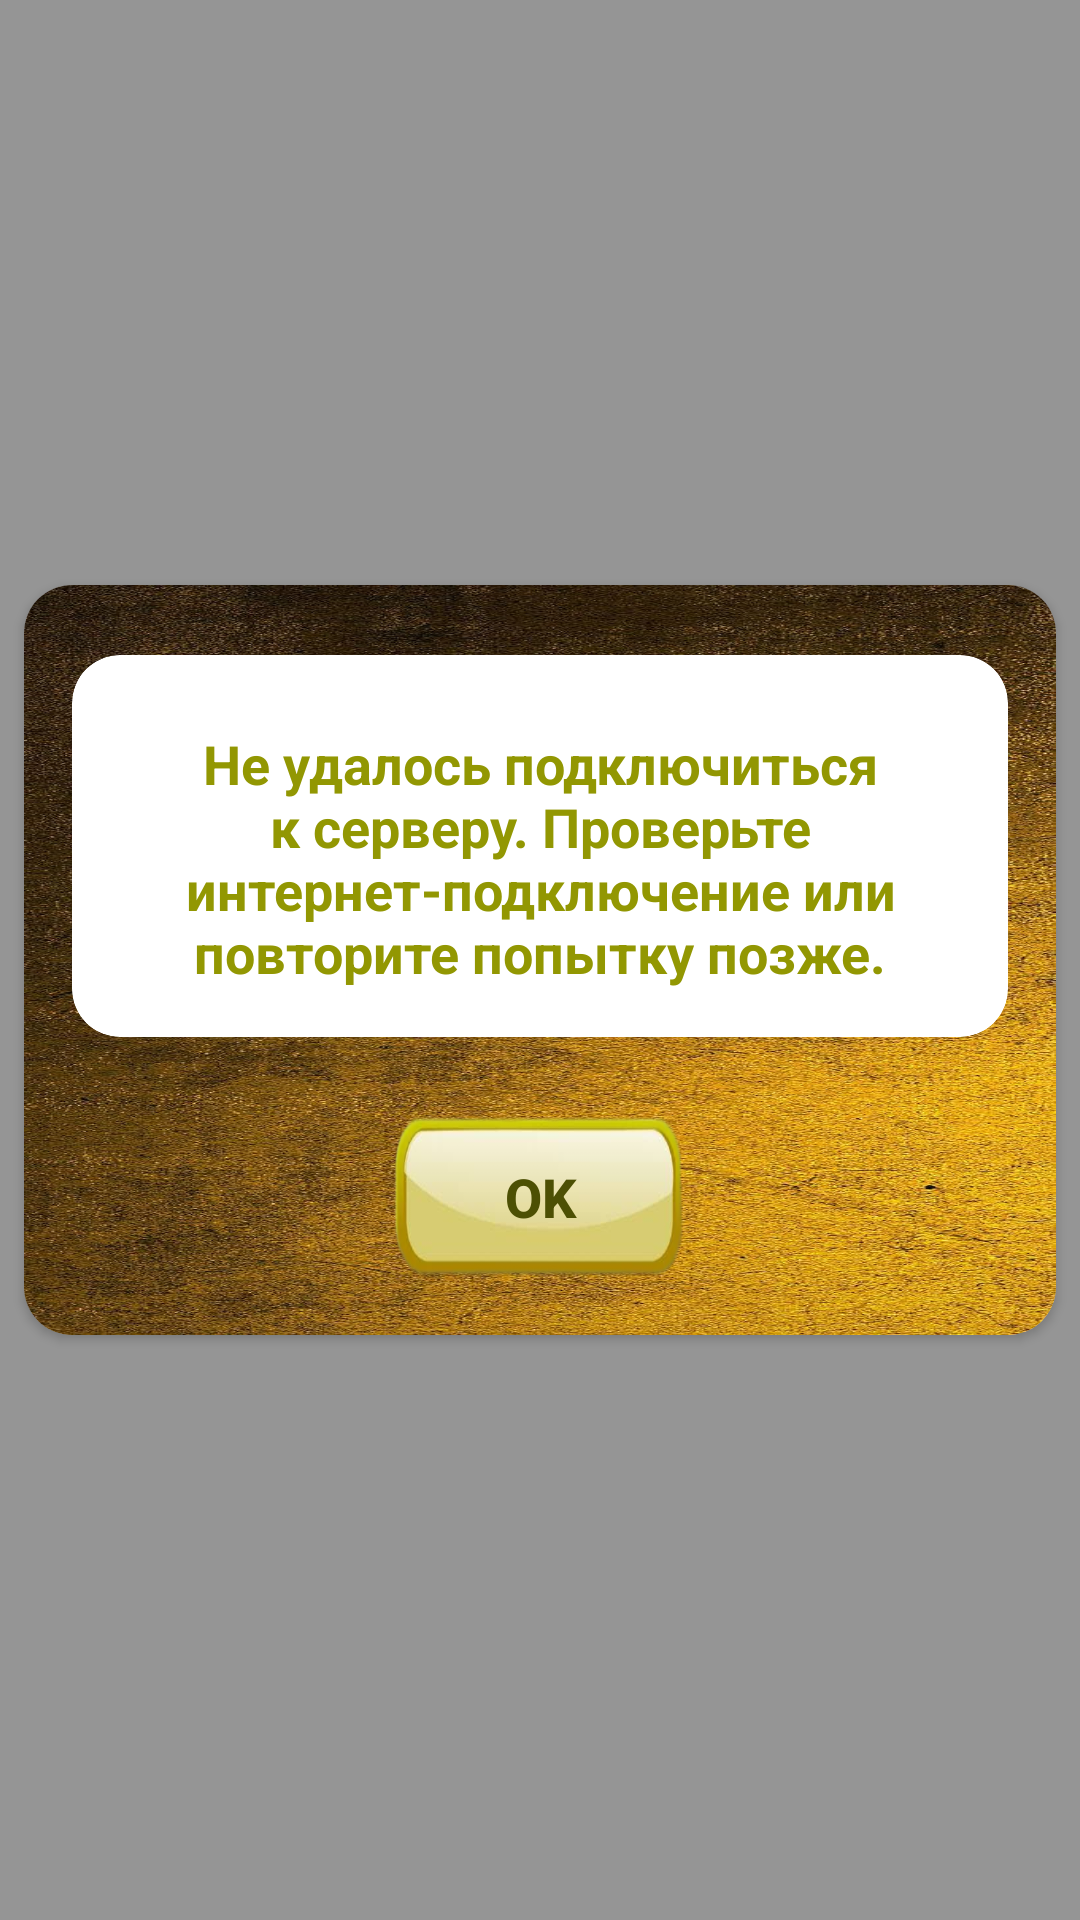

Reconstruct the res/layout file that produces this screen, plus the resources it refers to.
<!-- AndroidManifest.xml: application theme Theme.AppCompat.Light.NoActionBar -->
<!-- res/layout/internet_connection.xml -->
<?xml version="1.0" encoding="utf-8"?>
<androidx.constraintlayout.widget.ConstraintLayout xmlns:android="http://schemas.android.com/apk/res/android"
    xmlns:app="http://schemas.android.com/apk/res-auto"
    xmlns:tools="http://schemas.android.com/tools"
    android:layout_width="match_parent"
    android:layout_height="match_parent"
    android:background="#6B090909">


    <androidx.cardview.widget.CardView
        android:layout_width="match_parent"
        android:layout_height="250dp"
        android:layout_marginStart="8dp"
        android:layout_marginTop="8dp"
        android:layout_marginEnd="8dp"
        android:layout_marginBottom="8dp"
        app:cardCornerRadius="16dp"
        app:layout_constraintBottom_toBottomOf="parent"
        app:layout_constraintEnd_toEndOf="parent"
        app:layout_constraintStart_toStartOf="parent"
        app:layout_constraintTop_toTopOf="parent">

        <ImageView
            android:id="@+id/imageView7"
            android:layout_width="match_parent"
            android:layout_height="match_parent"
            android:scaleType="fitXY"
            app:srcCompat="@drawable/background" />

        <androidx.constraintlayout.widget.ConstraintLayout
            android:layout_width="match_parent"
            android:layout_height="match_parent">

            <androidx.appcompat.widget.AppCompatButton
                android:id="@+id/okInetId"
                android:layout_width="100dp"
                android:layout_height="60dp"
                android:layout_marginBottom="16dp"
                android:alpha="100"
                android:background="@drawable/button"
                android:backgroundTintMode="add"
                android:text="ok"
                android:textColor="#4D5004"
                android:textSize="18sp"
                android:textStyle="bold"
                app:cornerRadius="16dp"
                app:layout_constraintBottom_toBottomOf="parent"
                app:layout_constraintEnd_toEndOf="@+id/cardView"
                app:layout_constraintStart_toStartOf="@+id/cardView" />

            <androidx.cardview.widget.CardView
                android:id="@+id/cardView"
                android:layout_width="0dp"
                android:layout_height="wrap_content"
                android:layout_marginStart="16dp"
                android:layout_marginEnd="16dp"
                app:cardBackgroundColor="#FFFFFF"
                app:cardCornerRadius="16dp"
                app:cardElevation="0dp"
                app:layout_constraintBottom_toTopOf="@+id/okInetId"
                app:layout_constraintEnd_toEndOf="parent"
                app:layout_constraintStart_toStartOf="parent"
                app:layout_constraintTop_toTopOf="parent">

                <TextView
                    android:id="@+id/textView5"
                    android:layout_width="match_parent"
                    android:layout_height="wrap_content"
                    android:layout_marginStart="8dp"
                    android:layout_marginTop="8dp"
                    android:layout_marginEnd="8dp"
                    android:paddingTop="16dp"
                    android:paddingBottom="16dp"
                    android:text="Не удалось подключиться к серверу. Проверьте интернет-подключение или повторите попытку позже."
                    android:textAlignment="center"
                    android:textColor="@color/btnText"
                    android:textColorLink="#FFFFFF"
                    android:textSize="18sp"
                    android:textStyle="bold"
                    app:layout_constraintEnd_toEndOf="parent"
                    app:layout_constraintStart_toStartOf="parent"
                    app:layout_constraintTop_toTopOf="parent" />
            </androidx.cardview.widget.CardView>

        </androidx.constraintlayout.widget.ConstraintLayout>
    </androidx.cardview.widget.CardView>

</androidx.constraintlayout.widget.ConstraintLayout>
<!-- resources referenced by this layout -->
<resources>
  <color name="btnText">#929702</color>
  <!-- drawable background: jpg bitmap (drawable, 230448 bytes) -->
  <!-- drawable button: png bitmap (drawable, 39254 bytes) -->
</resources>
